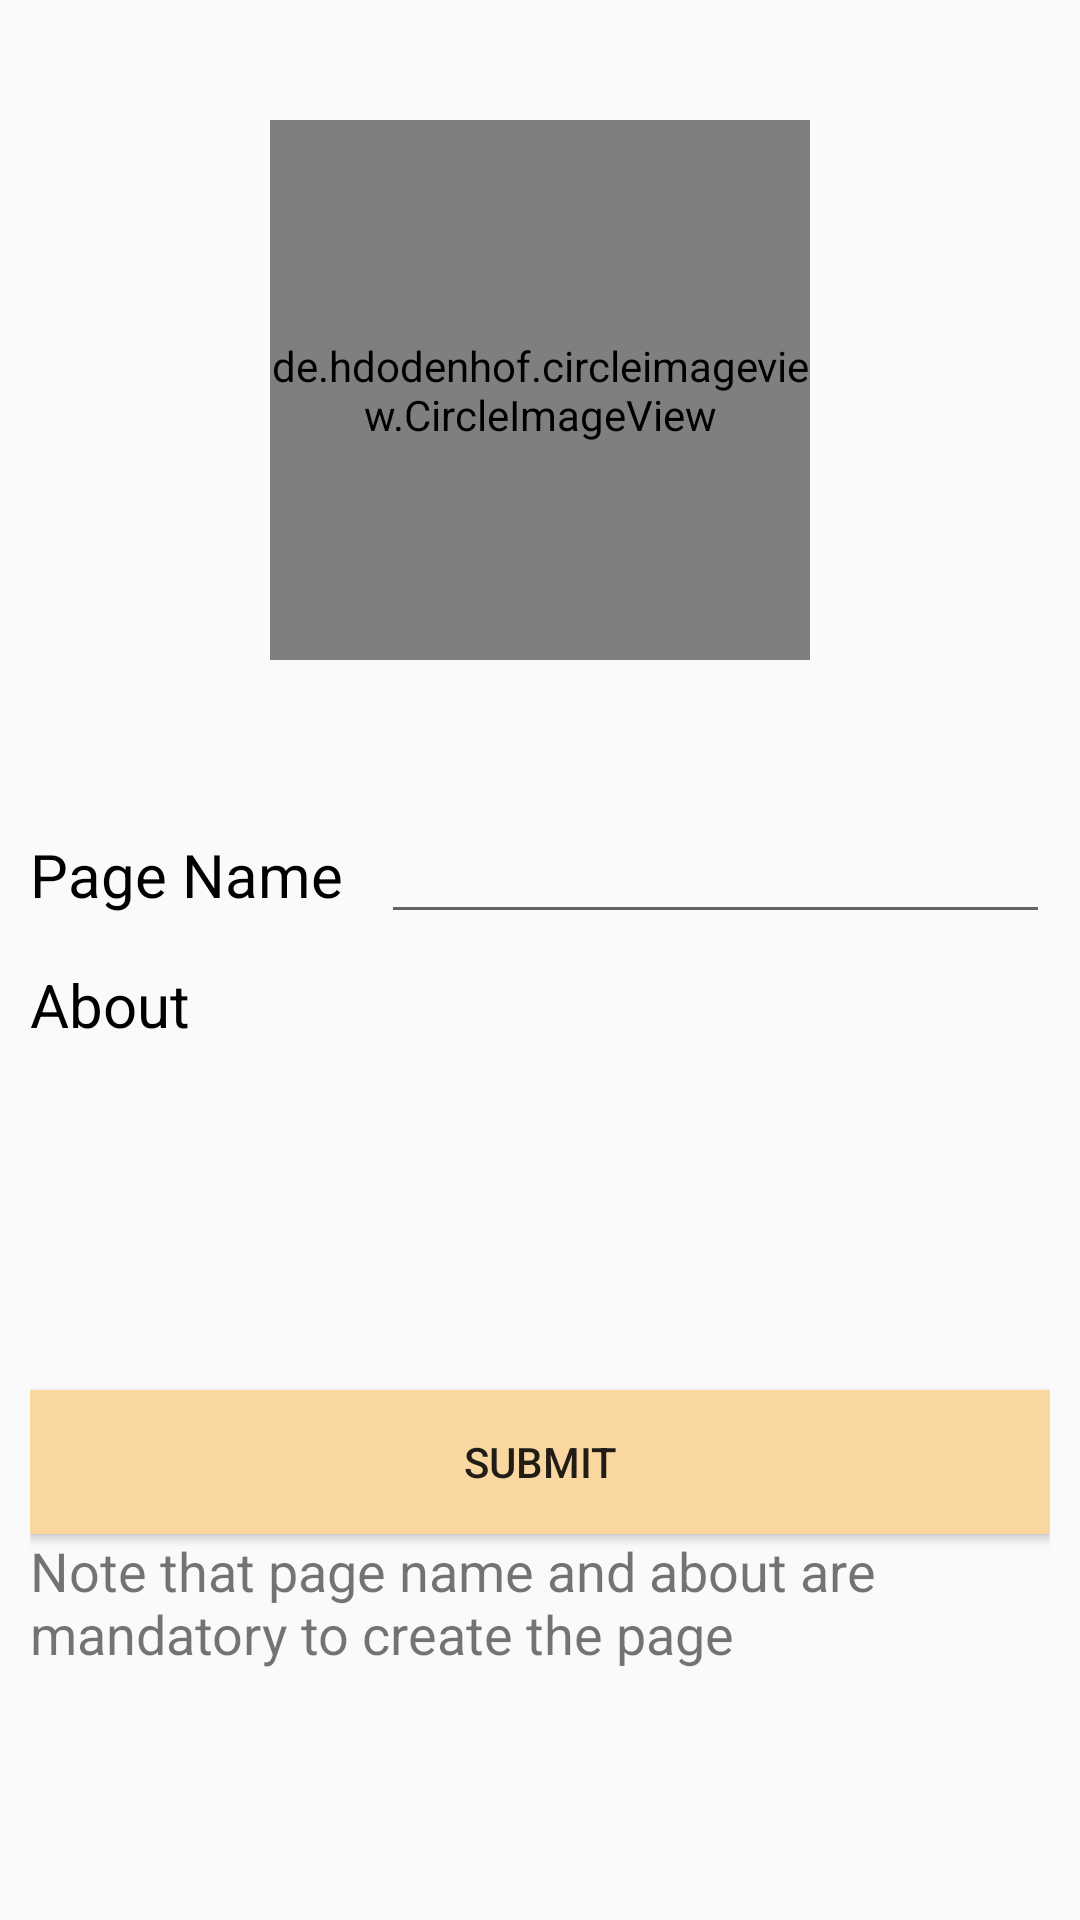

Reconstruct the res/layout file that produces this screen, plus the resources it refers to.
<!-- AndroidManifest.xml: application theme AppTheme -->
<!-- res/layout/activity_add_page.xml -->
<?xml version="1.0" encoding="utf-8"?>
<android.support.constraint.ConstraintLayout xmlns:android="http://schemas.android.com/apk/res/android"
    xmlns:app="http://schemas.android.com/apk/res-auto"
    xmlns:tools="http://schemas.android.com/tools"
    android:layout_width="match_parent"
    android:layout_height="match_parent"
    tools:context=".AddPageActivity">

    <LinearLayout
        android:layout_width="match_parent"
        android:layout_height="match_parent"
        android:orientation="vertical">

        <de.hdodenhof.circleimageview.CircleImageView
            xmlns:app="http://schemas.android.com/apk/res-auto"
            android:id="@+id/profilepage"
            android:layout_width="180dp"
            android:layout_height="180dp"
            app:civ_border_width="2dp"
            app:civ_border_color="#FF000000"
            android:layout_marginBottom="40dp"
            android:layout_gravity="center_horizontal"
            android:layout_marginTop="40dp"
            android:src="@drawable/user"
            android:scaleType="centerCrop"/>

<LinearLayout
    android:layout_width="match_parent"
    android:layout_height="wrap_content"
    android:padding="10dp"
    android:orientation="vertical">

    <LinearLayout
        android:layout_width="match_parent"
        android:layout_height="wrap_content"
        android:orientation="horizontal">

        <TextView
            android:id="@+id/textView"
            android:layout_width="wrap_content"
            android:layout_height="wrap_content"
            android:layout_weight="1"
            android:text="Page Name"
            android:textSize="20sp"
            android:textColor="#000"/>

        <EditText
            android:id="@+id/pagename"
            android:layout_width="wrap_content"
            android:layout_height="wrap_content"
            android:layout_weight="1"
            android:ems="10"
            android:inputType="textPersonName" />
    </LinearLayout>
    <TextView
        android:id="@+id/textView3"
        android:layout_width="match_parent"
        android:layout_height="wrap_content"
        android:text="About"
        android:layout_marginTop="10dp"
        android:textColor="#000"
        android:textSize="20sp"/>

    <EditText
        android:id="@+id/pageAbout"
        android:layout_width="match_parent"
        android:layout_height="100dp"
        android:layout_weight="1"
        android:inputType="textCapSentences|textMultiLine"
        android:maxLength="100"
        android:padding="2dp"
        android:maxLines="8"
        android:background="@drawable/edittext_background"/>

    <Button
        android:id="@+id/Addpage"
        android:layout_marginTop="15dp"
        android:layout_width="match_parent"
        android:layout_height="wrap_content"
        android:text="Submit"
        android:background="#fad7a0"/>
    <TextView
        android:layout_width="match_parent"
        android:layout_height="wrap_content"
        android:textSize="18sp"
        android:text="Note that page name and about are mandatory to create the page"/>



</LinearLayout>

    </LinearLayout>

</android.support.constraint.ConstraintLayout>
<!-- resources referenced by this layout -->
<resources>
  <!-- drawable user: png bitmap (drawable, 18823 bytes) -->
  <style name="AppTheme" parent="Theme.AppCompat.Light.NoActionBar">
          
          <item name="colorPrimary">@color/colorPrimary</item>
          <item name="colorPrimaryDark">@color/colorPrimaryDark</item>
          <item name="colorAccent">@color/colorAccent</item>
  
      </style>
  <color name="colorPrimary">#2FB4FF</color>
  <color name="colorPrimaryDark">#64983cff</color>
  <color name="colorAccent">#64983cff</color>
</resources>
